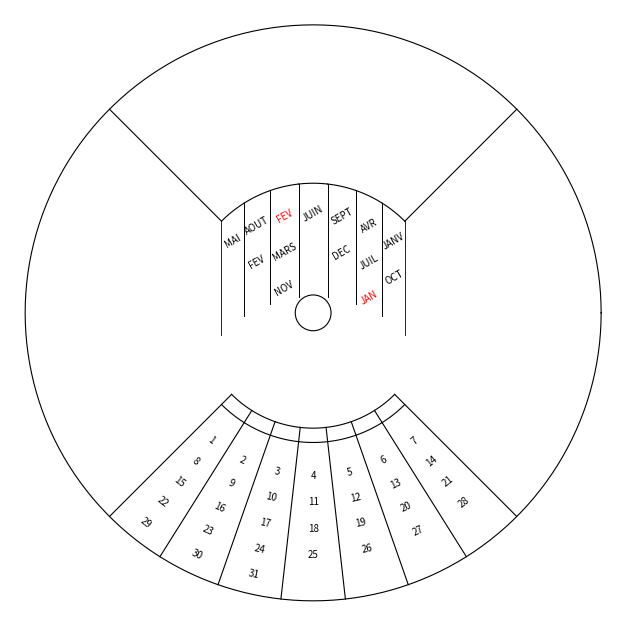

Here is the Python script that generated this plot:
import math
import matplotlib.pyplot as plt

# -----------------------------
# Paramètres généraux
# -----------------------------
MM = 1 / 25.4
SIZE_MM = 200
SIZE_IN = SIZE_MM * MM

NB_SECTEURS = 28
ANGLE_SECTEUR = 2 * math.pi / NB_SECTEURS

# Rotation d'un demi-secteur (sens corrigé)
ROT = +0.5 * ANGLE_SECTEUR

# Rayon de référence (identique au disque principal)
R_JOURS = 40 / 100.0

# Bord extérieur du disque secondaire
R_CERCLE_EXT = 0.95

# Couronne identique au disque principal
R_COURONNE_INF = R_JOURS - 0.5 * MM
R_COURONNE_SUP = R_JOURS + 0.7 * MM

# Secteurs du bas : indices 17 → 23
SECTEURS_BAS = range(17, 24)

# Secteurs du haut : indices 3 → 9
SECTEURS_HAUT = range(3, 10)

# Jours par secteur bas
JOURS_SECTEURS = {
    17: [1, 8, 15, 22, 29],
    18: [2, 9, 16, 23, 30],
    19: [3, 10, 17, 24, 31],
    20: [4, 11, 18, 25],
    21: [5, 12, 19, 26],
    22: [6, 13, 20, 27],
    23: [7, 14, 21, 28],
}

# Mois par colonne (droite → gauche)
MOIS_PAR_SECTEUR = {
    9: ["MAI"],
    8: ["AOUT", "FEV"],        # FEV normal (noir)
    7: ["FEV", "MARS", "NOV"], # FEV (bis) → rouge
    6: ["JUIN"],
    5: ["SEPT", "DEC"],
    4: ["AVR", "JUIL", "JAN"], # JAN (bis) → rouge
    3: ["JANV", "OCT"],
}

# -----------------------------
# Génération du PDF
# -----------------------------
def genere_disque_secondaire(nom="disque_secondaire.pdf"):
    fig, ax = plt.subplots(figsize=(SIZE_IN, SIZE_IN))
    ax.set_aspect("equal")
    ax.axis("off")

    def arc(rayon, th1, th2):
        T = [th1 + k*(th2-th1)/80 for k in range(81)]
        return [rayon * math.cos(t) for t in T], [rayon * math.sin(t) for t in T]

    # --- Couronne bas (sup + inf) ---
    for i in SECTEURS_BAS:
        th1 = i * ANGLE_SECTEUR + ROT
        th2 = (i + 1) * ANGLE_SECTEUR + ROT
        x, y = arc(R_COURONNE_SUP, th1, th2)
        ax.plot(x, y, color="black", linewidth=0.8)
        x, y = arc(R_COURONNE_INF, th1, th2)
        ax.plot(x, y, color="black", linewidth=0.8)

    # --- Couronne haut : arc supérieur seulement ---
    for i in SECTEURS_HAUT:
        th1 = i * ANGLE_SECTEUR + ROT
        th2 = (i + 1) * ANGLE_SECTEUR + ROT
        x, y = arc(R_COURONNE_SUP, th1, th2)
        ax.plot(x, y, color="black", linewidth=0.8)

    # --- Rayons bas ---
    for i in SECTEURS_BAS:
        th = i * ANGLE_SECTEUR + ROT
        x1 = R_COURONNE_INF * math.cos(th)
        y1 = R_COURONNE_INF * math.sin(th)
        x2 = R_CERCLE_EXT * math.cos(th)
        y2 = R_CERCLE_EXT * math.sin(th)
        ax.plot([x1, x2], [y1, y2], color="black", linewidth=0.8)

    # Bord droit du dernier secteur bas
    th_last = 24 * ANGLE_SECTEUR + ROT
    ax.plot(
        [R_COURONNE_INF * math.cos(th_last), R_CERCLE_EXT * math.cos(th_last)],
        [R_COURONNE_INF * math.sin(th_last), R_CERCLE_EXT * math.sin(th_last)],
        color="black", linewidth=0.8
    )

    # --- Rayons haut (3 gauche, 9 droite) ---
    for th in [3 * ANGLE_SECTEUR + ROT, 10 * ANGLE_SECTEUR + ROT]:
        x1 = R_COURONNE_SUP * math.cos(th)
        y1 = R_COURONNE_SUP * math.sin(th)
        x2 = R_CERCLE_EXT * math.cos(th)
        y2 = R_CERCLE_EXT * math.sin(th)
        ax.plot([x1, x2], [y1, y2], color="black", linewidth=0.8)

    # --- Texte : jours dans les 7 secteurs bas ---
    for i in SECTEURS_BAS:
        jours = JOURS_SECTEURS[i]
        th = (i + 0.5) * ANGLE_SECTEUR + ROT
        for k, jour in enumerate(jours):
            r = R_COURONNE_INF + (4 + 2.2 * k) * MM   # rapproché de 1 mm
            x = r * math.cos(th)
            y = r * math.sin(th)
            phi = th + math.pi/2
            if math.cos(phi) < 0:
                phi += math.pi
            ax.text(
                x, y, str(jour),
                ha="center", va="center",
                fontsize=7,
                rotation=math.degrees(phi),
                rotation_mode="anchor"
            )

    # --- Colonnes de mois (verticales) ---
    hauteur_colonne = 9.5 * MM   # diminuée de 2.5 mm

    for i in SECTEURS_HAUT:
        if i not in MOIS_PAR_SECTEUR:
            continue

        mois = MOIS_PAR_SECTEUR[i]

        # angles des bords du secteur
        th_left  = i * ANGLE_SECTEUR + ROT
        th_right = (i + 1) * ANGLE_SECTEUR + ROT

        # bords verticaux
        for th in [th_left, th_right]:
            x = R_COURONNE_SUP * math.cos(th)
            y_top = R_COURONNE_SUP * math.sin(th)
            y_bottom = y_top - hauteur_colonne
            ax.plot([x, x], [y_top, y_bottom], color="black", linewidth=0.6)

        # colonne interne pour le texte
        th_mid = (i + 0.5) * ANGLE_SECTEUR + ROT
        x0 = R_COURONNE_SUP * math.cos(th_mid)
        y0 = R_COURONNE_SUP * math.sin(th_mid)

        for k, m in enumerate(mois):
            y = y0 - (2.5 * MM) - (k * 3 * MM)

            # RÈGLE EXACTE :
            # - FEV normal (secteur 8) → noir
            # - FEV (bis) (secteur 7) → rouge
            # - JAN (bis) (secteur 4) → rouge
            if i == 8 and m == "FEV":
                color = "black"
            elif i == 7 and m == "FEV":
                color = "red"
            elif i == 4 and m == "JAN":
                color = "red"
            else:
                color = "black"

            ax.text(
                x0, y, m,
                ha="center", va="center",
                fontsize=7,
                rotation=30,
                color=color,
                rotation_mode="anchor"
            )

    # --- Cercle extérieur ---
    theta_full = [i * 2*math.pi/360 for i in range(361)]
    ax.plot(
        [R_CERCLE_EXT * math.cos(t) for t in theta_full],
        [R_CERCLE_EXT * math.sin(t) for t in theta_full],
        color="black", linewidth=0.8
    )

    # --- Point central ---
    centre = plt.Circle((0, 0), 1.5 * MM, color="white", ec="black", linewidth=0.8)
    ax.add_artist(centre)

    ax.set_xlim(-1, 1)
    ax.set_ylim(-1, 1)

    fig.savefig(nom, dpi=300, bbox_inches="tight")
    plt.close(fig)

if __name__ == "__main__":
    genere_disque_secondaire()
    print("PDF généré : disque_secondaire.pdf")
